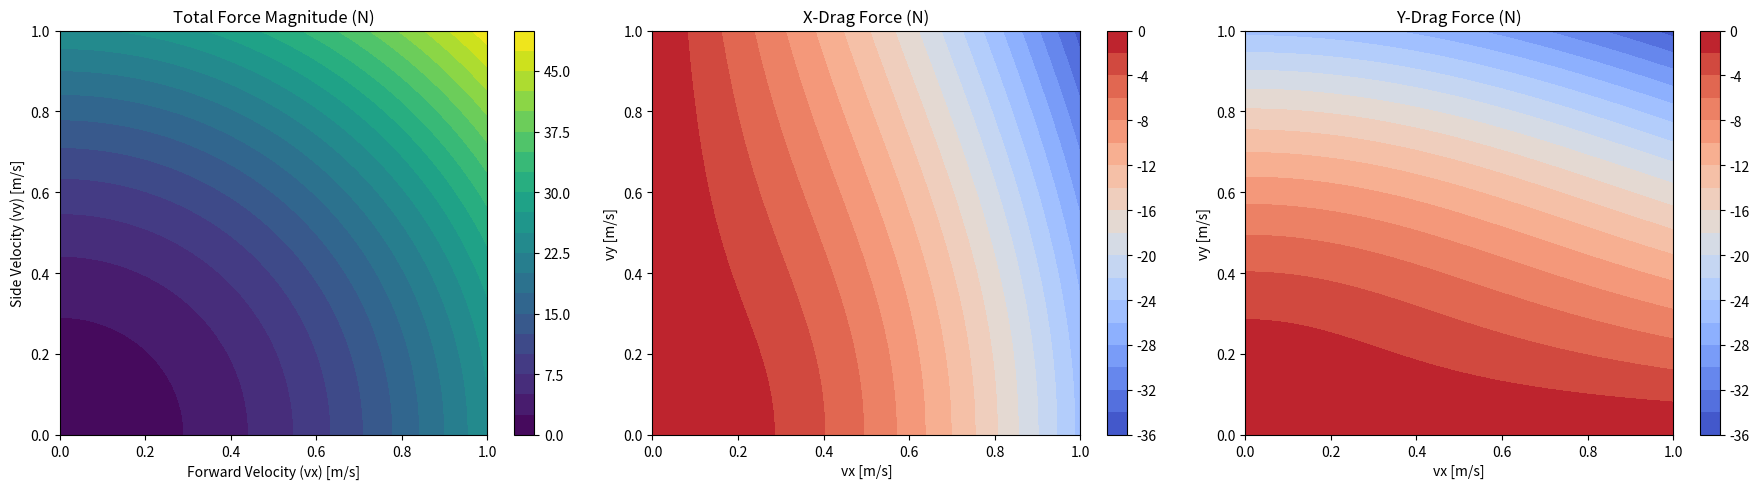

The script that saved this image:
import numpy as np
import matplotlib.pyplot as plt

# === Constants (from Unity setup) ===
rho_mat = 800         # kg/m³
rho_water = 1025      # kg/m³
diameter = 0.02       # m
Cd = 1.2              # drag coefficient
g = 9.82              # m/s²

# === Derived constants ===
A = np.pi * (diameter / 2)**2
b_per_meter = (rho_water - rho_mat) * A * g  # N/m

# === Simulation parameters ===
depths = np.linspace(0, 3, 50)      # 0–3 m depth
v_range = np.linspace(0, 1, 50)     # 0–1 m/s

# Create meshgrid for velocities (vx and vy)
VX, VY = np.meshgrid(v_range, v_range)
speed_squared = VX**2 + VY**2

# Choose a single depth or loop later
depth = 2.0  # meters
L = depth

# === Buoyant force ===
F_buoy = b_per_meter * L  # constant for fixed depth

# === Drag force components ===
F_drag_mag = 0.5 * rho_water * Cd * diameter * L * speed_squared
F_drag_x = -F_drag_mag * VX / np.sqrt(speed_squared + 1e-6)
F_drag_y = -F_drag_mag * VY / np.sqrt(speed_squared + 1e-6)

# === Total force vector components ===
F_total_x = F_drag_x
F_total_y = F_drag_y
F_total_z = F_buoy  # constant (upward)

# === Total force magnitude ===
F_total_mag = np.sqrt(F_total_x**2 + F_total_y**2 + F_total_z**2)

# === Plotting ===
fig, axs = plt.subplots(1, 3, figsize=(18, 5))

# Force magnitude
c1 = axs[0].contourf(VX, VY, F_total_mag, 20, cmap='viridis')
axs[0].set_title("Total Force Magnitude (N)")
axs[0].set_xlabel("Forward Velocity (vx) [m/s]")
axs[0].set_ylabel("Side Velocity (vy) [m/s]")
fig.colorbar(c1, ax=axs[0])

# X drag component
c2 = axs[1].contourf(VX, VY, F_drag_x, 20, cmap='coolwarm')
axs[1].set_title("X-Drag Force (N)")
axs[1].set_xlabel("vx [m/s]")
axs[1].set_ylabel("vy [m/s]")
fig.colorbar(c2, ax=axs[1])

# Y drag component
c3 = axs[2].contourf(VX, VY, F_drag_y, 20, cmap='coolwarm')
axs[2].set_title("Y-Drag Force (N)")
axs[2].set_xlabel("vx [m/s]")
axs[2].set_ylabel("vy [m/s]")
fig.colorbar(c3, ax=axs[2])

plt.tight_layout()
plt.show()

